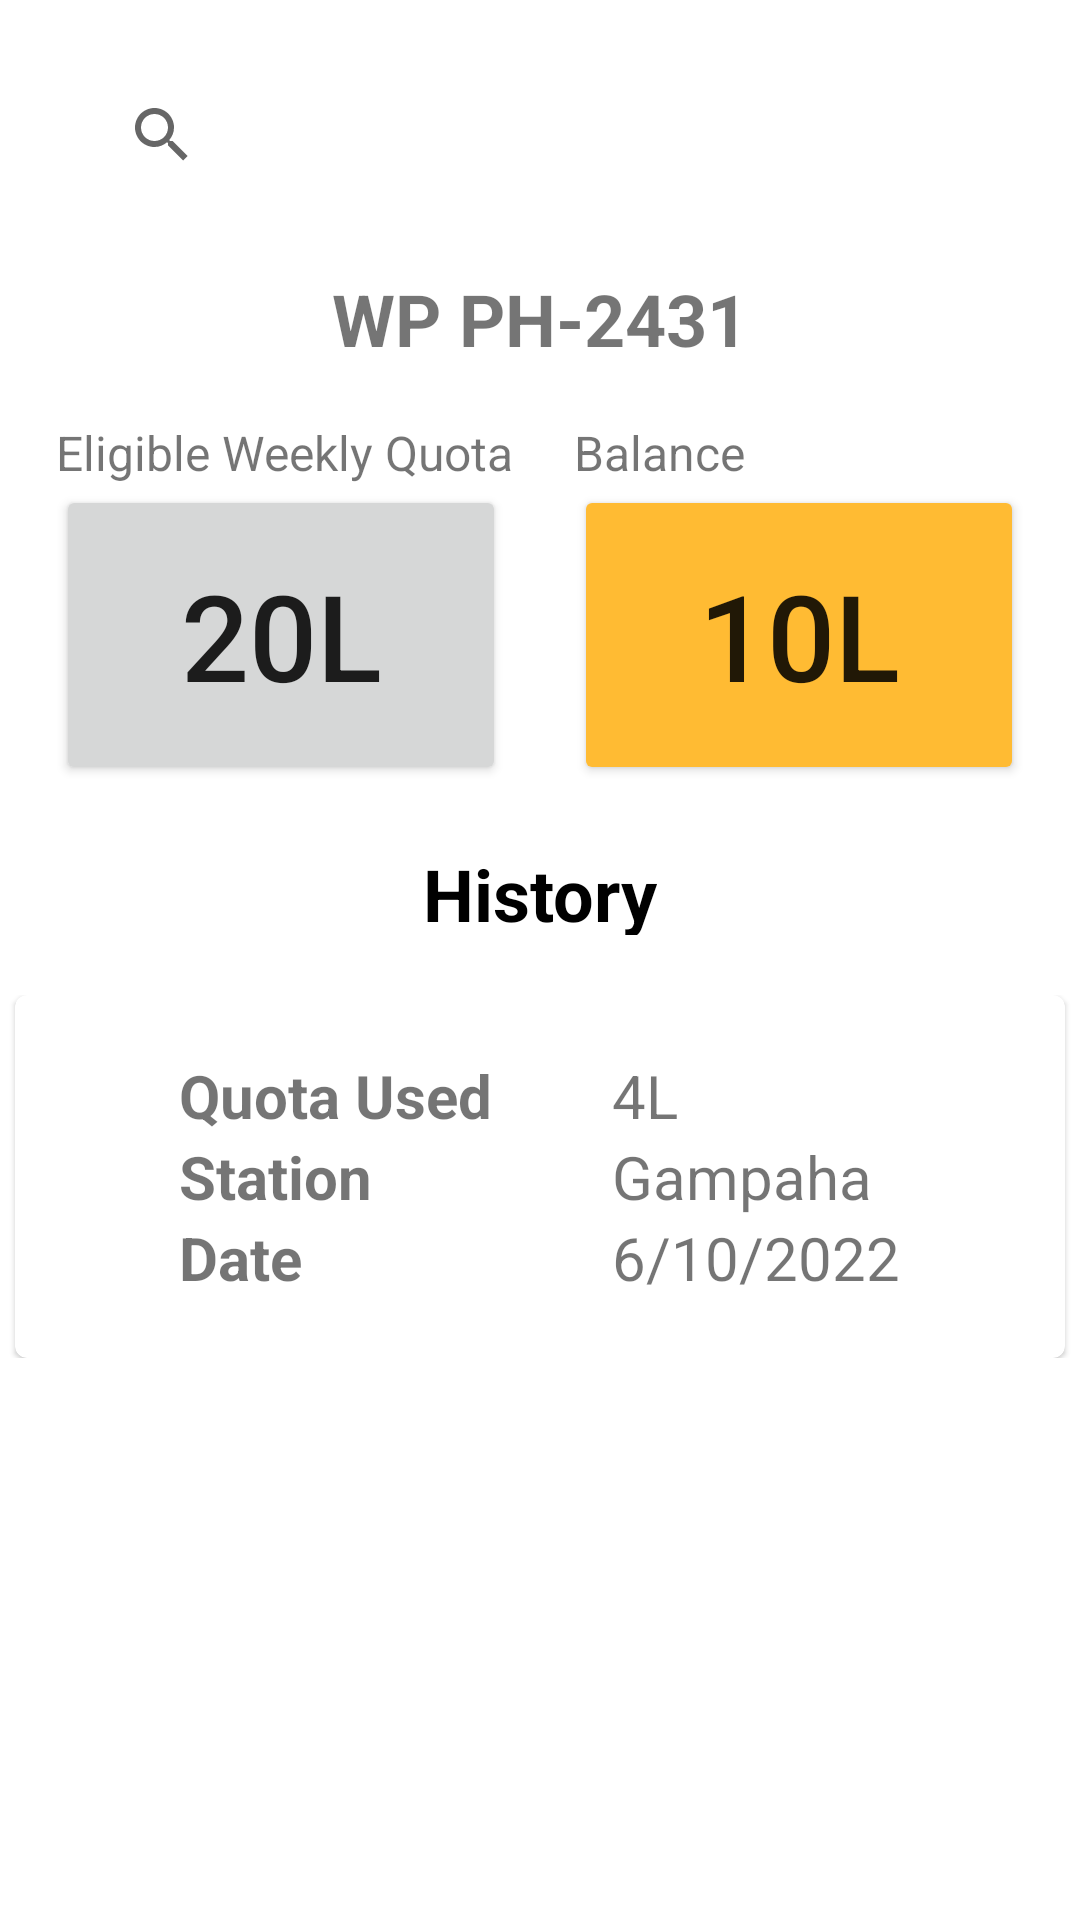

Write the Android layout XML for this screen, with the resource values it uses.
<!-- AndroidManifest.xml: application theme Theme.EADApplication -->
<!-- res/layout/activity_main.xml -->
<?xml version="1.0" encoding="utf-8"?>
<androidx.constraintlayout.widget.ConstraintLayout xmlns:android="http://schemas.android.com/apk/res/android"
    xmlns:app="http://schemas.android.com/apk/res-auto"
    xmlns:tools="http://schemas.android.com/tools"
    android:layout_width="match_parent"
    android:layout_height="match_parent"
    tools:context=".MainActivity">

    <LinearLayout
        android:layout_width="match_parent"
        android:layout_height="match_parent"
        android:orientation="vertical"
        tools:layout_editor_absoluteX="0dp"
        tools:layout_editor_absoluteY="0dp">

        <RelativeLayout
            android:layout_width="match_parent"
            android:layout_height="wrap_content"
            android:layout_marginTop="20dp">

            <SearchView

                android:layout_width="300dp"
                android:layout_height="50dp"
                android:layout_centerInParent="true"
                android:visibility="visible" />
        </RelativeLayout>

        <RelativeLayout
            android:layout_width="match_parent"
            android:layout_height="wrap_content"
            android:layout_marginTop="20dp">

            <TextView
                android:id="@+id/textView"
                android:layout_width="wrap_content"
                android:layout_height="30dp"
                android:layout_centerInParent="true"
                android:text="WP PH-2431"
                android:textStyle="bold"
                android:textSize="24sp" />
        </RelativeLayout>

        <RelativeLayout
            android:layout_width="match_parent"
            android:layout_height="wrap_content"
            android:layout_marginTop="20dp"
            >
            <LinearLayout
                android:layout_width="wrap_content"
                android:layout_height="wrap_content"
                android:layout_centerInParent="true"
                >
                <RelativeLayout
                    android:layout_width="wrap_content"
                    android:layout_height="wrap_content"
                    android:orientation="vertical">
                    <TextView
                        android:id="@+id/eligible"
                        android:layout_width="wrap_content"
                        android:layout_height="wrap_content"
                        android:textSize="16sp"
                        android:text="Eligible Weekly Quota">
                    </TextView>
                    <Button
                        android:layout_below="@+id/eligible"
                        android:layout_width="150dp"
                        android:layout_height="100dp"
                        android:text="20L"
                        android:textSize="40sp"/>
                </RelativeLayout>
                <RelativeLayout
                    android:layout_width="wrap_content"
                    android:layout_height="wrap_content"
                    android:orientation="vertical"
                    android:layout_marginStart="20dp">
                    <TextView
                        android:id="@+id/balance"
                        android:layout_width="wrap_content"
                        android:layout_height="wrap_content"
                        android:textSize="16sp"
                        android:text="Balance">
                    </TextView>

                    <Button
                        android:layout_width="150dp"
                        android:layout_height="100dp"
                        android:layout_below="@+id/balance"
                        android:text="10L"
                        android:textSize="40sp"
                        app:backgroundTint="@android:color/holo_orange_light" />
                </RelativeLayout>
            </LinearLayout>
        </RelativeLayout>

        <RelativeLayout
            android:layout_width="match_parent"
            android:layout_height="wrap_content"
            android:layout_marginTop="20dp">

            <TextView
                android:id="@+id/history"
                android:layout_width="wrap_content"
                android:layout_height="30dp"
                android:layout_centerInParent="true"
                android:text="History"
                android:textColor="@color/black"
                android:textStyle="bold"
                android:textSize="24sp" />
        </RelativeLayout>

        <RelativeLayout
            android:layout_width="match_parent"
            android:layout_height="wrap_content"
            android:layout_marginTop="20dp"
            >

            <com.google.android.material.card.MaterialCardView
                android:layout_width="350dp"
                android:layout_height="wrap_content"
                android:layout_centerHorizontal="true"
                >
                <RelativeLayout
                    android:layout_width="match_parent"
                    android:layout_height="wrap_content"
                    >
                    <LinearLayout
                        android:layout_width="wrap_content"
                        android:layout_height="wrap_content"
                        android:layout_centerInParent="true"
                        >
                        <RelativeLayout
                            android:layout_width="wrap_content"
                            android:layout_height="wrap_content"
                            android:orientation="vertical"
                            android:padding="20dp">
                            <TextView
                                android:id="@+id/used"
                                android:layout_width="wrap_content"
                                android:layout_height="wrap_content"
                                android:textSize="20sp"
                                android:textStyle="bold"
                                android:text="Quota Used">
                            </TextView>

                            <TextView
                                android:id="@+id/station"
                                android:layout_below="@+id/used"
                                android:layout_width="wrap_content"
                                android:layout_height="wrap_content"
                                android:textSize="20sp"
                                android:textStyle="bold"
                                android:text="Station">
                            </TextView>

                            <TextView
                                android:id="@+id/date"
                                android:layout_below="@+id/station"
                                android:layout_width="wrap_content"
                                android:layout_height="wrap_content"
                                android:textSize="20sp"
                                android:textStyle="bold"
                                android:text="Date">
                            </TextView>
                        </RelativeLayout>
                        <RelativeLayout
                            android:layout_width="wrap_content"
                            android:layout_height="wrap_content"
                            android:orientation="vertical"
                            android:padding="20dp">
                            <TextView
                                android:id="@+id/usedAns"
                                android:layout_width="wrap_content"
                                android:layout_height="wrap_content"
                                android:textSize="20sp"
                                android:text="4L">
                            </TextView>

                            <TextView
                                android:id="@+id/stationAns"
                                android:layout_below="@+id/usedAns"
                                android:layout_width="wrap_content"
                                android:layout_height="wrap_content"
                                android:textSize="20sp"
                                android:text="Gampaha">
                            </TextView>

                            <TextView
                                android:id="@+id/dateAns"
                                android:layout_below="@+id/stationAns"
                                android:layout_width="wrap_content"
                                android:layout_height="wrap_content"
                                android:textSize="20sp"
                                android:text="6/10/2022">
                            </TextView>
                        </RelativeLayout>
                    </LinearLayout>
                </RelativeLayout>
            </com.google.android.material.card.MaterialCardView>
        </RelativeLayout>



    </LinearLayout>
</androidx.constraintlayout.widget.ConstraintLayout>
<!-- resources referenced by this layout -->
<resources>
  <style name="Theme.EADApplication" parent="Theme.MaterialComponents.DayNight.DarkActionBar">
          
          <item name="colorPrimary">@color/purple_500</item>
          <item name="colorPrimaryVariant">@color/purple_700</item>
          <item name="colorOnPrimary">@color/white</item>
          
          <item name="colorSecondary">@color/teal_200</item>
          <item name="colorSecondaryVariant">@color/teal_700</item>
          <item name="colorOnSecondary">@color/black</item>
          
          <item name="android:statusBarColor" tools:targetApi="l">?attr/colorPrimaryVariant</item>
          
      </style>
  <!-- not gathered from this repository: default colours our renderer supplied (Android Studio template values) -->
  <color name="purple_500">#FF6200EE</color>
  <color name="purple_700">#FF3700B3</color>
  <color name="teal_200">#FF03DAC5</color>
  <color name="teal_700">#FF018786</color>
  <color name="black">#FF000000</color>
  <color name="white">#FFFFFFFF</color>
</resources>
